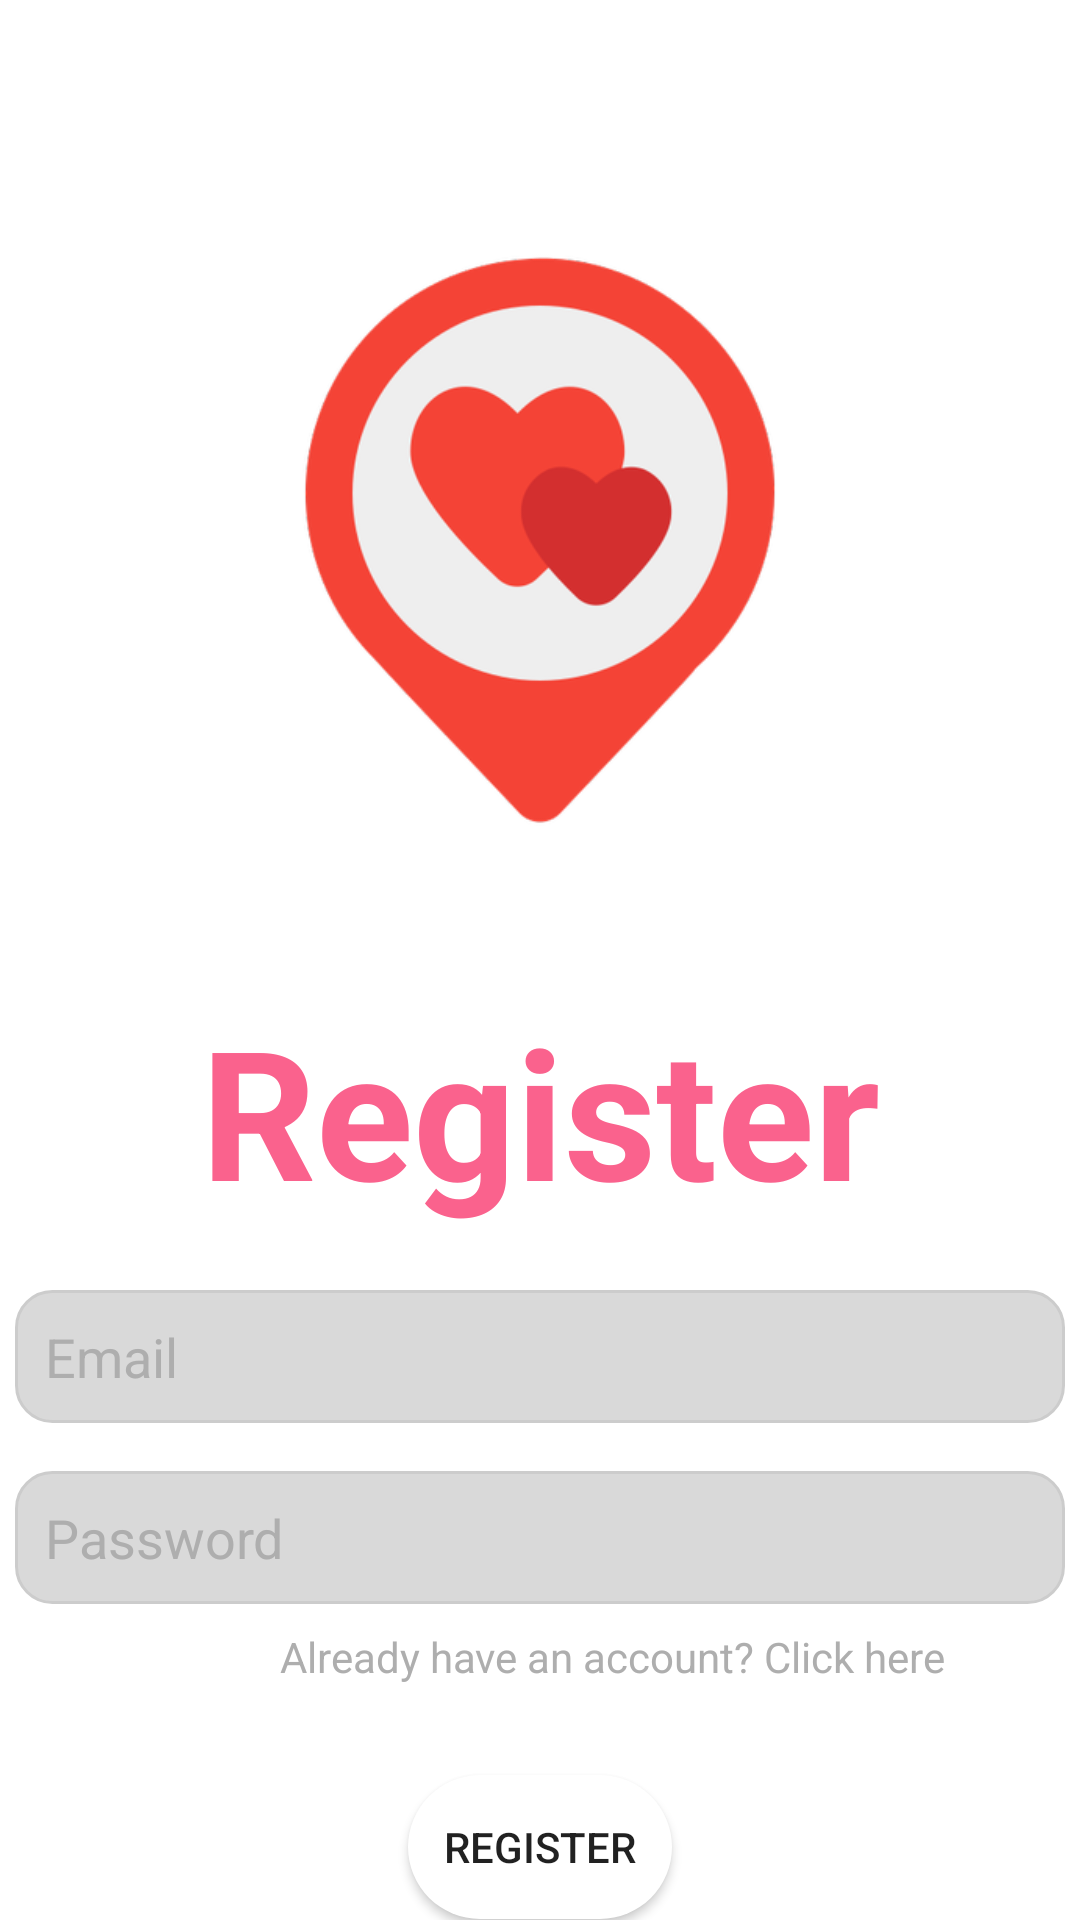

Write the Android layout XML for this screen, with the resource values it uses.
<!-- AndroidManifest.xml: application theme Theme.PopPop -->
<!-- res/layout/activity_register.xml -->
<?xml version="1.0" encoding="utf-8"?>
<androidx.constraintlayout.widget.ConstraintLayout
    xmlns:android="http://schemas.android.com/apk/res/android"
    xmlns:app="http://schemas.android.com/apk/res-auto"
    xmlns:tools="http://schemas.android.com/tools"
    android:layout_width="match_parent"
    android:layout_height="match_parent"
    tools:context=".Activities.RegisterActivity">

    <ImageView
        android:id="@+id/boardingNameImage"
        android:layout_width="200dp"
        android:layout_height="200dp"
        android:layout_marginTop="80dp"
        android:src="@drawable/love"
        app:layout_constraintEnd_toEndOf="parent"
        app:layout_constraintStart_toStartOf="parent"
        app:layout_constraintTop_toTopOf="parent"
        />

    <TextView
        android:id="@+id/registerTextView"
        android:layout_width="wrap_content"
        android:layout_height="wrap_content"
        android:text="Register"
        android:textStyle="bold"
        android:textSize="60sp"
        android:textColor="#FA628D"
        android:layout_marginTop="50dp"
        app:layout_constraintEnd_toEndOf="parent"
        app:layout_constraintStart_toStartOf="parent"
        app:layout_constraintTop_toBottomOf="@+id/boardingNameImage"
        />

    <EditText
        android:id="@+id/usernameRegisterText"
        android:layout_width="350dp"
        android:layout_height="wrap_content"
        android:layout_marginTop="20dp"
        android:background="@drawable/dai_login_textfield_custom"
        android:hint="Email"
        android:padding="10dp"
        android:textColorHint="#aeaeae"
        app:layout_constraintEnd_toEndOf="parent"
        app:layout_constraintStart_toStartOf="parent"
        app:layout_constraintTop_toBottomOf="@+id/registerTextView"
        tools:ignore="TouchTargetSizeCheck" />

    <EditText
        android:id="@+id/passwordRegisterText"
        android:layout_width="350dp"
        android:layout_height="wrap_content"
        android:layout_margin="16dp"
        android:inputType="textPassword"
        android:hint="Password"
        android:textColorHint="#aeaeae"
        android:background="@drawable/dai_login_textfield_custom"
        android:padding="10dp"
        app:layout_constraintEnd_toEndOf="parent"
        app:layout_constraintStart_toStartOf="parent"
        app:layout_constraintTop_toBottomOf="@+id/usernameRegisterText"
        />

    <TextView
        android:id="@+id/LoginTextView"
        android:layout_width="wrap_content"
        android:layout_height="wrap_content"
        android:layout_marginTop="8dp"
        android:layout_marginEnd="45dp"
        android:text="Already have an account? Click here"
        android:textColor="#aeaeae"
        app:layout_constraintEnd_toEndOf="parent"
        app:layout_constraintTop_toBottomOf="@+id/passwordRegisterText"
        android:clickable="true"
        android:focusable="true"/>

    <Button
        android:id="@+id/registerBtn"
        android:layout_width="wrap_content"
        android:layout_height="wrap_content"
        android:layout_marginTop="30dp"
        android:text="Register"
        android:background="@drawable/btn_rounded_corner"
        app:layout_constraintEnd_toEndOf="parent"
        app:layout_constraintStart_toStartOf="parent"
        app:layout_constraintTop_toBottomOf="@+id/LoginTextView"
        />

    <TextView
        android:id="@+id/RegisterOtherText"
        android:layout_width="wrap_content"
        android:layout_height="wrap_content"
        android:text="Log in with Google account"
        android:textStyle="bold"
        android:textSize="12sp"
        android:textColor="#aeaeae"
        android:layout_marginTop="20dp"
        app:layout_constraintEnd_toEndOf="parent"
        app:layout_constraintStart_toStartOf="parent"
        app:layout_constraintTop_toBottomOf="@+id/registerBtn"
        />

    <ImageButton
        android:id="@+id/GoogleButton"
        android:layout_width="wrap_content"
        android:layout_height="wrap_content"
        android:adjustViewBounds="true"
        android:background="@android:color/transparent"
        android:maxWidth="60dp"
        android:maxHeight="60dp"
        android:scaleType="fitCenter"
        android:src="@drawable/search"
        app:layout_constraintBottom_toBottomOf="parent"
        app:layout_constraintEnd_toEndOf="parent"
        app:layout_constraintHorizontal_bias="0.498"
        app:layout_constraintStart_toStartOf="parent"
        app:layout_constraintTop_toBottomOf="@+id/RegisterOtherText"
        app:layout_constraintVertical_bias="0.419" />
</androidx.constraintlayout.widget.ConstraintLayout>
<!-- resources referenced by this layout -->
<resources>
  <!-- drawable btn_rounded_corner (drawable) -->
  <?xml version="1.0" encoding="utf-8"?>
  <shape android:shape="rectangle" xmlns:android="http://schemas.android.com/apk/res/android">
  
  
      <corners android:radius="40dp"/>
      <solid android:color="@color/white"/>
  </shape>
  <!-- drawable dai_login_textfield_custom (drawable) -->
  <shape xmlns:android="http://schemas.android.com/apk/res/android">
      <solid android:color="#d9d9d9" />
      <corners android:radius="12dp" />
      <stroke
          android:color="#CCCCCC"
          android:width="1dp" />
  </shape>
  <!-- drawable love: png bitmap (drawable-hdpi, 17123 bytes) -->
  <!-- drawable search: png bitmap (drawable-hdpi, 14279 bytes) -->
  <style name="Theme.PopPop" parent="Theme.MaterialComponents.DayNight.NoActionBar">
          
          <item name="colorPrimary">@color/purple_500</item>
          <item name="colorPrimaryVariant">@color/purple_700</item>
          <item name="colorOnPrimary">@color/white</item>
          
          <item name="colorSecondary">@color/teal_200</item>
          <item name="colorSecondaryVariant">@color/teal_700</item>
          <item name="colorOnSecondary">@color/black</item>
          
          <item name="android:statusBarColor">?attr/colorPrimaryVariant</item>
          
      </style>
  <color name="white">#FFFFFFFF</color>
  <color name="purple_500">#FC6A89</color>
  <color name="purple_700">#FC6A89</color>
  <color name="teal_200">#FF03DAC5</color>
  <color name="teal_700">#FF018786</color>
  <color name="black">#FF000000</color>
</resources>
